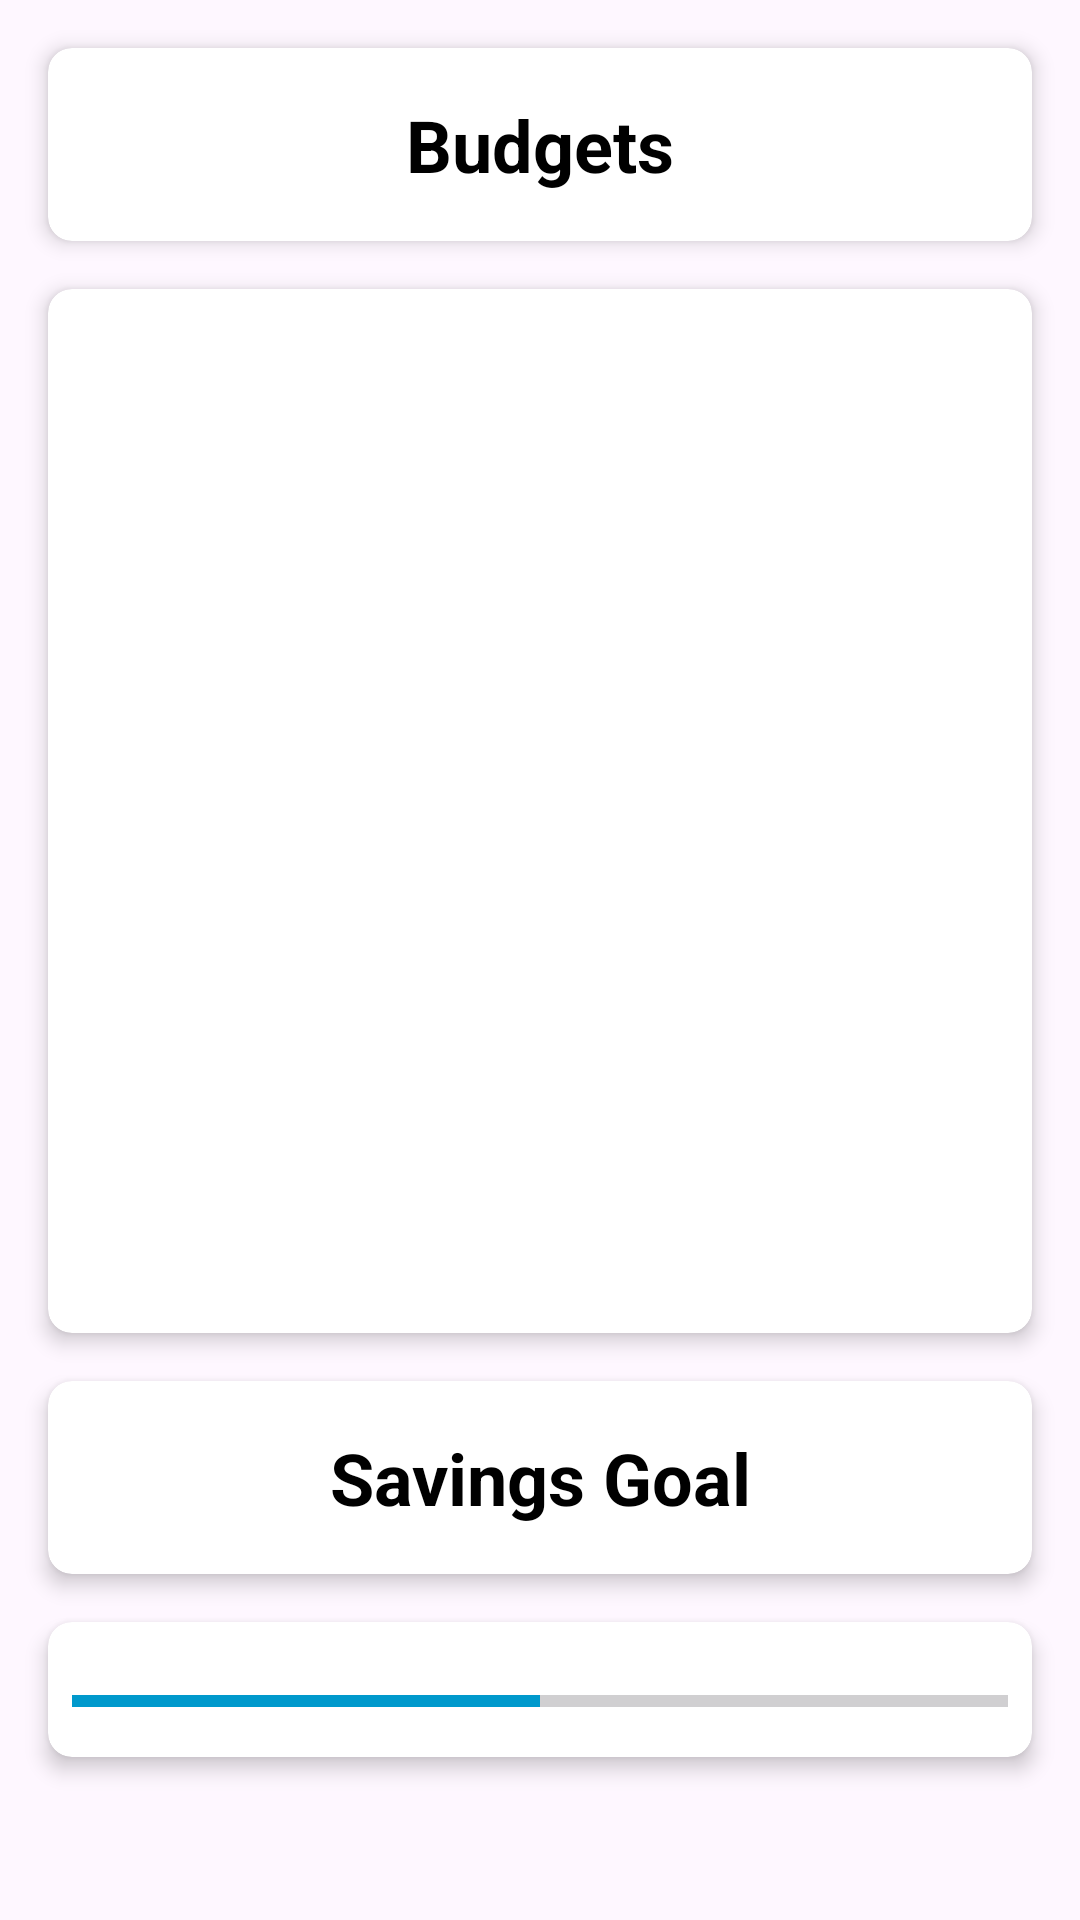

Reconstruct the res/layout file that produces this screen, plus the resources it refers to.
<!-- AndroidManifest.xml: application theme Theme.Budgetbrain -->
<!-- res/layout/fragment_home.xml -->
<?xml version="1.0" encoding="utf-8"?>
<androidx.constraintlayout.widget.ConstraintLayout
    xmlns:android="http://schemas.android.com/apk/res/android"
    xmlns:app="http://schemas.android.com/apk/res-auto"
    xmlns:tools="http://schemas.android.com/tools"
    android:layout_width="match_parent"
    android:layout_height="match_parent"
    tools:context=".HomeFragment">

    
    <androidx.cardview.widget.CardView
        android:id="@+id/cardView1"
        android:layout_width="0dp"
        android:layout_height="wrap_content"
        android:layout_margin="16dp"
        app:cardBackgroundColor="@android:color/white"
        app:cardCornerRadius="8dp"
        app:cardElevation="4dp"
        app:layout_constraintEnd_toEndOf="parent"
        app:layout_constraintStart_toStartOf="parent"
        app:layout_constraintTop_toTopOf="parent">

        <TextView
            android:id="@+id/budgetsTitleTextView"
            android:layout_width="match_parent"
            android:layout_height="wrap_content"
            android:gravity="center"
            android:padding="16dp"
            android:text="@string/title_budgets"
            android:textColor="@android:color/black"
            android:textSize="24sp"
            android:textStyle="bold" />
    </androidx.cardview.widget.CardView>

    
    <androidx.cardview.widget.CardView
        android:id="@+id/cardView2"
        android:layout_width="0dp"
        android:layout_height="wrap_content"
        android:layout_margin="16dp"
        app:cardBackgroundColor="@android:color/white"
        app:cardCornerRadius="8dp"
        app:cardElevation="4dp"
        app:layout_constraintEnd_toEndOf="parent"
        app:layout_constraintStart_toStartOf="parent"
        app:layout_constraintTop_toBottomOf="@id/cardView1">

        <androidx.recyclerview.widget.RecyclerView
            android:id="@+id/budgetRecyclerView"
            android:layout_width="match_parent"
            android:layout_height="348dp"
            android:scrollbars="vertical"
            tools:listitem="@layout/item_budget" />
    </androidx.cardview.widget.CardView>

    
    <androidx.cardview.widget.CardView
        android:id="@+id/cardView4"
        android:layout_width="0dp"
        android:layout_height="wrap_content"
        android:layout_margin="16dp"
        app:cardBackgroundColor="@android:color/white"
        app:cardCornerRadius="8dp"
        app:cardElevation="4dp"
        app:layout_constraintEnd_toEndOf="parent"
        app:layout_constraintStart_toStartOf="parent"
        app:layout_constraintTop_toBottomOf="@+id/cardView2">

        <TextView
            android:id="@+id/savingsGoalTextView"
            android:layout_width="match_parent"
            android:layout_height="wrap_content"
            android:gravity="center"
            android:padding="16dp"
            android:text="@string/title_savings_goal"
            android:textColor="@android:color/black"
            android:textSize="24sp"
            android:textStyle="bold" />
    </androidx.cardview.widget.CardView>

    
    <androidx.cardview.widget.CardView
        android:id="@+id/cardView3"
        android:layout_width="0dp"
        android:layout_height="wrap_content"
        android:layout_margin="16dp"
        app:cardBackgroundColor="@android:color/white"
        app:cardCornerRadius="8dp"
        app:cardElevation="4dp"
        app:layout_constraintEnd_toEndOf="parent"
        app:layout_constraintStart_toStartOf="parent"
        app:layout_constraintTop_toBottomOf="@id/cardView4">

        <ProgressBar
            android:id="@+id/savingsGoalProgressBar"
            style="@style/Widget.AppCompat.ProgressBar.Horizontal"
            android:layout_width="match_parent"
            android:layout_height="37dp"
            android:layout_marginTop="8dp"
            android:background="@android:color/transparent"
            android:max="100"
            android:minHeight="40dp"
            android:progress="50"
            android:progressTint="@android:color/holo_blue_dark"
            android:padding="8dp"/>
    </androidx.cardview.widget.CardView>

</androidx.constraintlayout.widget.ConstraintLayout>
<!-- res/layout/item_budget.xml (included above) -->
<?xml version="1.0" encoding="utf-8"?>
<LinearLayout
    xmlns:android="http://schemas.android.com/apk/res/android"
    android:layout_width="match_parent"
    android:layout_height="wrap_content"
    android:orientation="vertical"
    android:padding="16dp">

    
    <LinearLayout
        android:layout_width="match_parent"
        android:layout_height="wrap_content"
        android:background="@drawable/card_border"
    android:padding="16dp"
    android:orientation="vertical">

    <TextView
        android:id="@+id/budgetNameTextView"
        android:layout_width="wrap_content"
        android:layout_height="wrap_content"
        android:text="@string/budget_name"
        android:textSize="18sp"
        android:textStyle="bold"/>

    <TextView
        android:id="@+id/budgetAmountTextView"
        android:layout_width="wrap_content"
        android:layout_height="wrap_content"
        android:text="@string/label_budget_amount"
        android:textSize="16sp"/>

    <TextView
        android:id="@+id/budgetRemainingTextView"
        android:layout_width="wrap_content"
        android:layout_height="wrap_content"
        android:text="@string/label_remaining_amount"
        android:textSize="16sp"/>
</LinearLayout>

<View
android:layout_width="match_parent"
android:layout_height="1dp"
android:background="@android:color/darker_gray"
android:layout_marginTop="8dp"
android:layout_marginBottom="8dp"/>
    </LinearLayout>
<!-- resources referenced by this layout -->
<resources>
  <!-- drawable card_border (drawable) -->
  <?xml version="1.0" encoding="utf-8"?>
  <layer-list xmlns:android="http://schemas.android.com/apk/res/android">
      <item>
          <shape android:shape="rectangle">
              <solid android:color="@android:color/white"/>
              <corners android:radius="4dp"/>
          </shape>
      </item>
      <item>
          <shape android:shape="rectangle">
              <solid android:color="@android:color/transparent"/>
              <stroke
                  android:width="2dp"
                  android:color="@android:color/black"/>
              <corners android:radius="4dp"/>
          </shape>
      </item>
  </layer-list>
  <string name="budget_name">Budget Name</string>
  <string name="label_budget_amount">Budget Amount:</string>
  <string name="label_remaining_amount">Remaining Amount:</string>
  <string name="title_budgets">Budgets</string>
  <string name="title_savings_goal">Savings Goal</string>
  <style name="Theme.Budgetbrain" parent="Base.Theme.Budgetbrain" />
  <style name="Base.Theme.Budgetbrain" parent="Theme.Material3.DayNight.NoActionBar">
          
          
      </style>
</resources>
